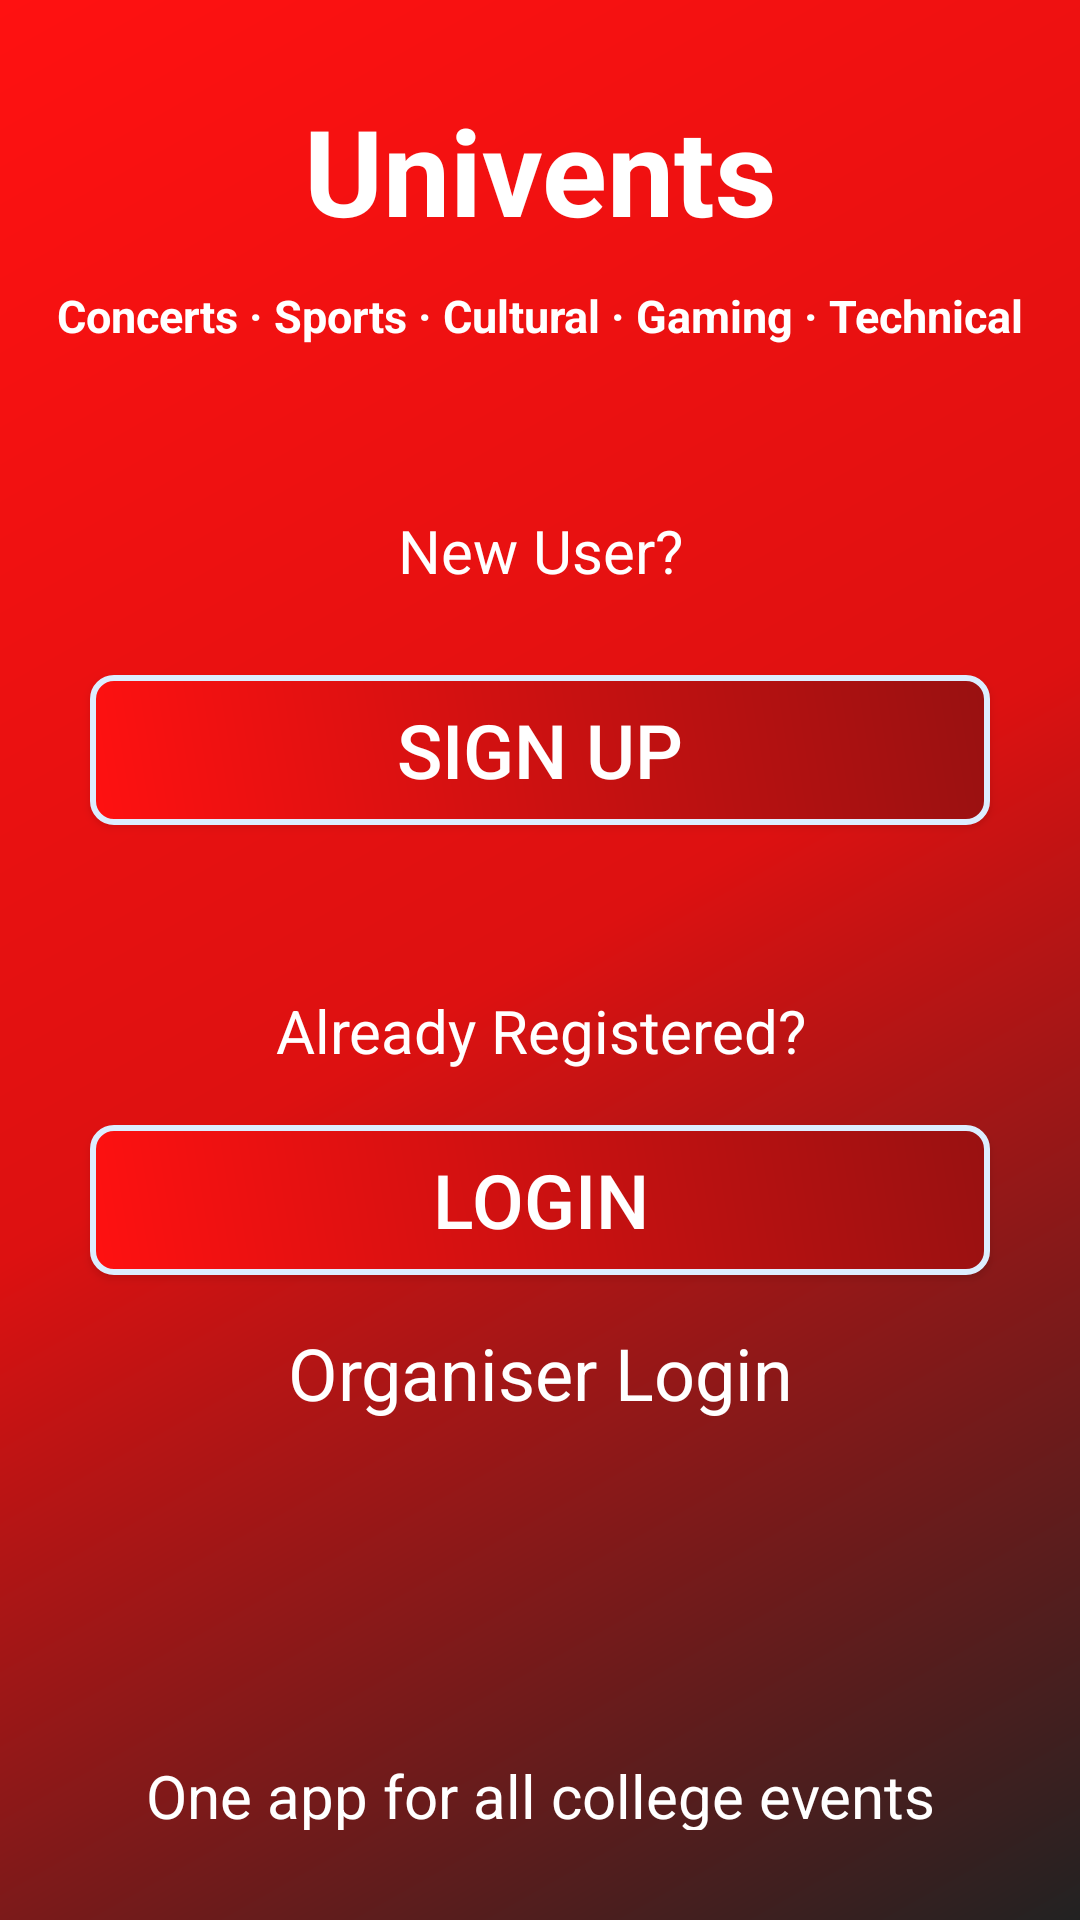

The Android layout XML behind this screen, and the referenced resources:
<!-- AndroidManifest.xml: application theme AppTheme -->
<!-- res/layout/activity_home_screen.xml -->
<?xml version="1.0" encoding="utf-8"?>
<RelativeLayout xmlns:android="http://schemas.android.com/apk/res/android"
    xmlns:app="http://schemas.android.com/apk/res-auto"
    xmlns:tools="http://schemas.android.com/tools"
    android:layout_width="match_parent"
    android:layout_height="match_parent"
    tools:context=".HomeScreen"
    android:background="@drawable/bggradient">
    <TextView
        android:id="@+id/title_main"
        android:layout_width="match_parent"
        android:layout_height="75dp"
        android:padding="10dp"
        android:text="@string/title_main"
        android:textStyle="bold"
        android:textAlignment="center"
        android:textSize="40sp"
        android:textColor="@color/white"
        android:layout_centerHorizontal="true"
        android:layout_marginTop="20dp"
        />

    <TextView
        android:id="@+id/title_sub2"
        android:layout_width="match_parent"
        android:layout_height="55dp"
        android:text="@string/title_sub2"
        android:textStyle="bold"
        android:padding="15dp"
        android:textAlignment="center"
        android:textSize="15sp"
        android:textColor="@color/white"
        android:layout_marginTop="80dp"
        />

    <TextView
        android:id="@+id/signupStatement"
        android:layout_width="match_parent"
        android:layout_height="55dp"
        android:text="@string/signupStatement"
        android:padding="10sp"
        android:textAlignment="center"
        android:textSize="20sp"
        android:layout_marginTop="160dp"
        android:textColor="@color/white"
        />

    <Button
        android:id="@+id/SignupButton"
        android:layout_width="300dp"
        android:layout_height="50dp"
        android:layout_centerHorizontal="true"
        android:layout_marginTop="225dp"
        android:background="@drawable/button1"
        android:text="@string/signupStatement1"
        android:textStyle="normal"
        android:textSize="25sp"
        android:textColor="@color/white"
        android:onClick="SignUp"
        android:textAlignment="center"
        android:padding="5sp"
        android:elevation="50dp"
        />

    <TextView
        android:id="@+id/loginStatement"
        android:layout_width="match_parent"
        android:layout_height="55dp"
        android:text="@string/loginStatement"
        android:padding="10sp"
        android:textAlignment="center"
        android:textSize="20sp"
        android:layout_marginTop="320dp"
        android:textColor="@color/white"
        />

    <Button
        android:id="@+id/loginButton"
        android:layout_width="300dp"
        android:layout_height="50dp"
        android:layout_centerHorizontal="true"
        android:layout_marginTop="375dp"
        android:background="@drawable/button1"
        android:text="@string/loginStatement1"
        android:textAlignment="center"
        android:textSize="25sp"
        android:textColor="@color/white"
        android:onClick="Login"
        android:padding="5sp"
        />

    <TextView
        android:id="@+id/title_sub"
        android:layout_width="match_parent"
        android:layout_height="55dp"
        android:text="@string/title_sub"
        android:padding="15sp"
        android:textAlignment="center"
        android:textSize="20sp"
        android:layout_marginBottom="15dp"
        android:layout_alignParentBottom="true"
        android:textColor="@color/white"
        />

    <TextView
        android:id="@+id/orglog"
        android:layout_width="match_parent"
        android:layout_height="55dp"
        android:text="@string/organiser_login"
        android:padding="10sp"
        android:gravity="center"
        android:textSize="24sp"
        android:layout_marginTop="430dp"
        android:textColor="@android:color/white"
        android:clickable="true"
        android:focusable="true"
        android:onClick="orgLogin"
        />
</RelativeLayout>
<!-- resources referenced by this layout -->
<resources>
  <color name="white">#fff</color>
  <!-- drawable bggradient (drawable) -->
  <?xml version="1.0" encoding="utf-8"?>
  <shape xmlns:android="http://schemas.android.com/apk/res/android"
      android:shape="rectangle">
      <gradient
          android:angle="135"
          android:centerColor="@color/colorPrimary"
          android:endColor="@color/colorAccentSecondary"
          android:startColor="@color/colorAccent"
          android:type="linear" />
  
      <corners android:radius="0dp" />
  </shape>
  <!-- drawable button1 (drawable) -->
  <?xml version="1.0" encoding="utf-8"?>
  <shape xmlns:android="http://schemas.android.com/apk/res/android" >
      <stroke android:width="2dp"
          android:color="#def"/>
      <gradient
          android:angle="225"
          android:startColor="@color/colorPrimaryDark"
          android:endColor="@color/colorAccentSecondary"/>
      <corners
          android:bottomLeftRadius="7dp"
          android:bottomRightRadius="7dp"
          android:topLeftRadius="7dp"
          android:topRightRadius="7dp" />
  </shape>
  <string name="loginStatement">Already Registered?</string>
  <string name="loginStatement1">LOGIN</string>
  <string name="organiser_login">Organiser Login</string>
  <string name="signupStatement">New User?</string>
  <string name="signupStatement1">SIGN UP</string>
  <string name="title_main">Univents</string>
  <string name="title_sub">One app for all college events</string>
  <string name="title_sub2">Concerts · Sports · Cultural · Gaming · Technical</string>
  <style name="AppTheme" parent="Base.Theme.AppCompat.Light.DarkActionBar">
          
          <item name="colorPrimary">@color/colorPrimary</item>
          <item name="colorPrimaryDark">@color/colorPrimaryDark</item>
          <item name="colorAccent">@color/colorAccent</item>
      </style>
  <color name="colorPrimary">#d11</color>
  <color name="colorAccentSecondary">#f11</color>
  <color name="colorAccent">#222</color>
  <color name="colorPrimaryDark">#911</color>
</resources>
